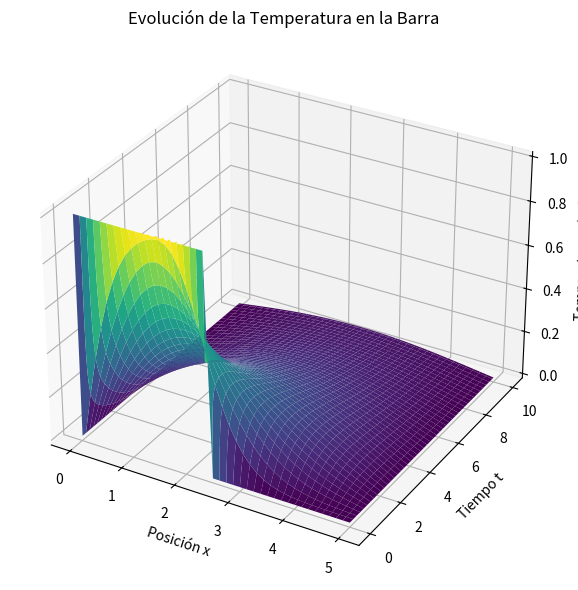

Write the Python code that produced this figure.
import numpy as np
import matplotlib.pyplot as plt
from mpl_toolkits.mplot3d import Axes3D

# ecuacion de calor

# Parámetros dados
b = 5 # longitud de la barra
d = 10 # tiempo de simulación
N = 40 # número de puntos en la discretización espacial
M = 400 # número de puntos en la discretización temporal
alpha = 0.3 # coeficiente de difusión

# Discretización
dx = b / N
dt = d / M
x = np.linspace(0, b, N+1)
t = np.linspace(0, d, M+1)

# Condición inicial
u = np.zeros((N+1, M+1))
u[:N//2, 0] = 1  # f(x) = 1 para 0 < x < b/2

# Coeficiente de la ecuación discretizada
coef = alpha * dt / dx**2

# Implementación del método de Gauss-Seidel para la ecuación de calor
for j in range(0, M):
    for it in range(100):  # Número de iteraciones para la convergencia
        u_old = u[:, j+1].copy()
        for i in range(1, N):
            u[i, j+1] = u[i, j] + coef * (u[i-1, j+1] - 2*u[i, j] + u[i+1, j])
        # Condiciones de contorno: u(0, t) = u(b, t) = 0
        u[0, j+1] = u[N, j+1] = 0
        # Criterio de convergencia
        if np.linalg.norm(u[:, j+1] - u_old, np.inf) < 1e-5:
            break

# Preparando los datos para la representación 3D
X, T = np.meshgrid(x, t)
U = u.T  # Transponer para alinear con las dimensiones de la malla

# Representación 3D
fig = plt.figure(figsize=(10, 6))
ax = fig.add_subplot(111, projection='3d')
ax.plot_surface(X, T, U, cmap='viridis')

ax.set_xlabel('Posición x')
ax.set_ylabel('Tiempo t')
ax.set_zlabel('Temperatura u(x,t)')
ax.set_title('Evolución de la Temperatura en la Barra')
plt.tight_layout()
plt.show()
